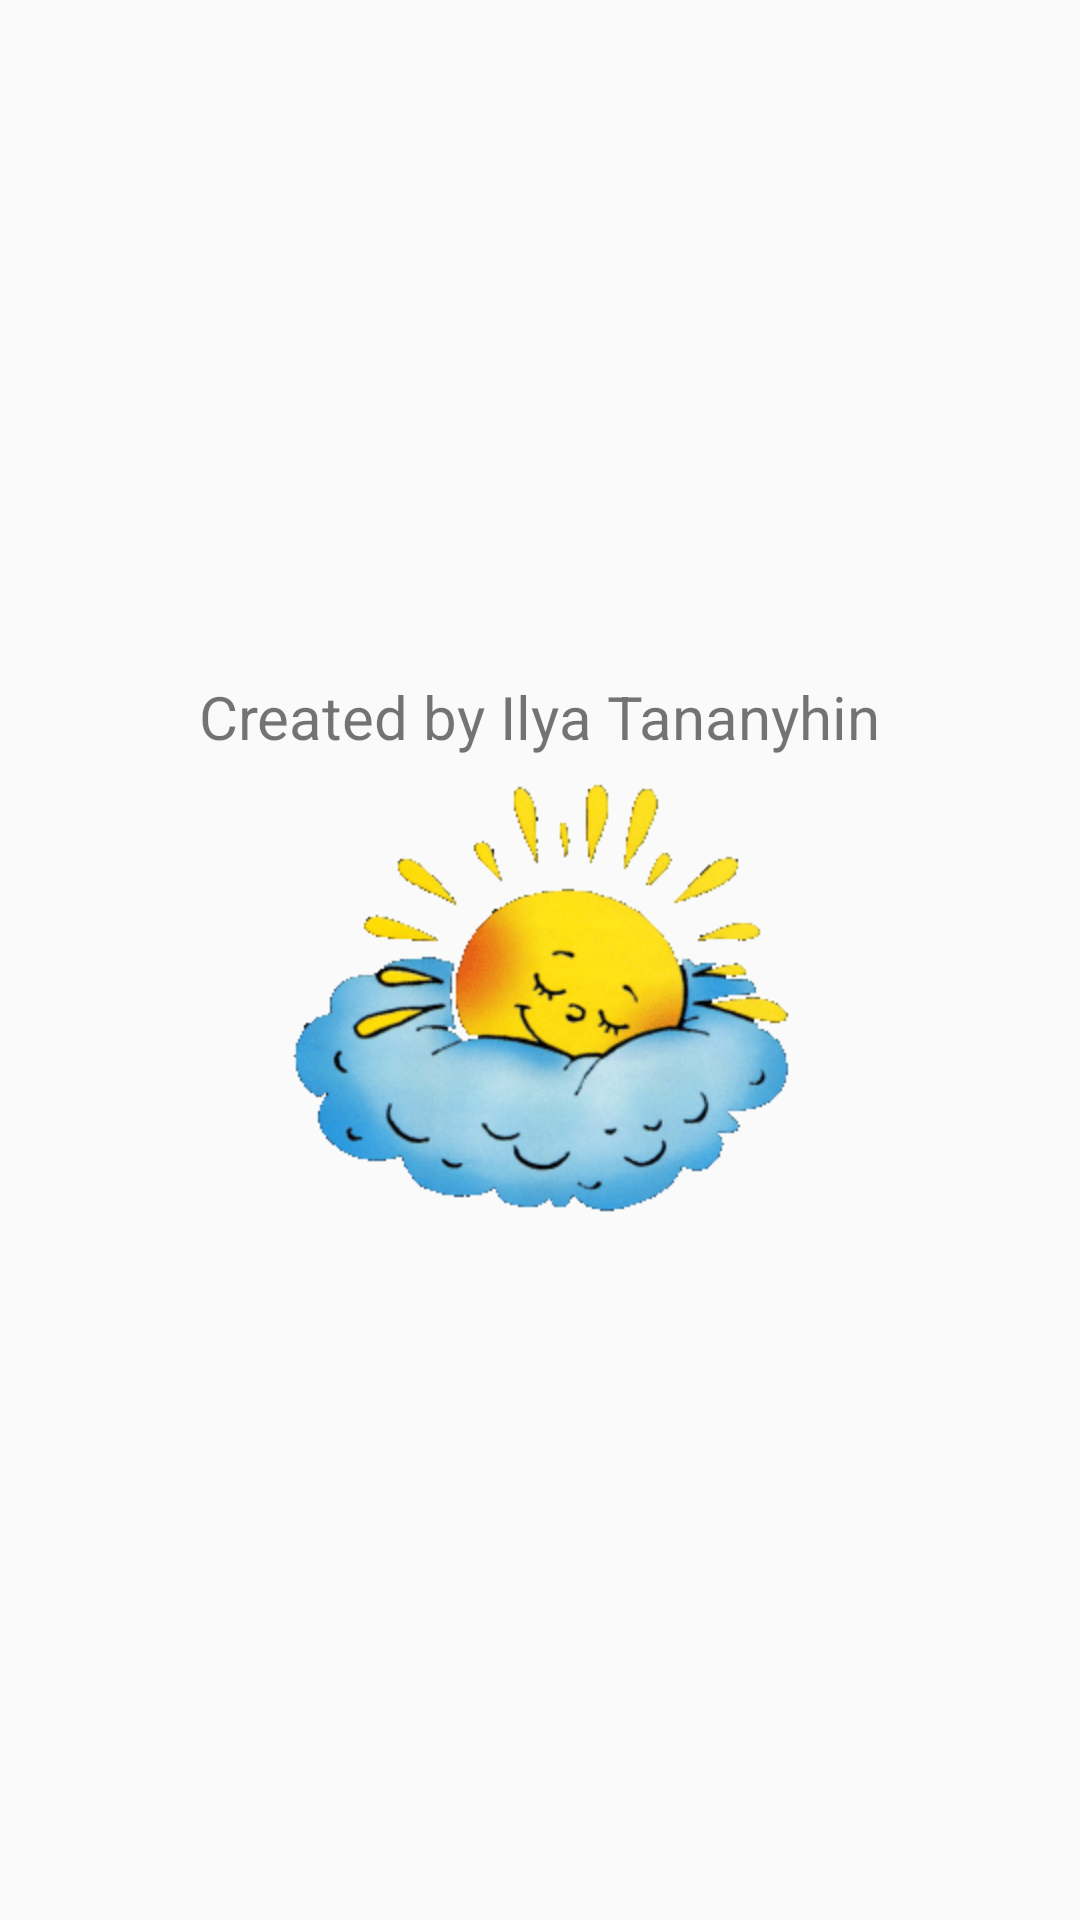

Reconstruct the res/layout file that produces this screen, plus the resources it refers to.
<!-- AndroidManifest.xml: application theme AppTheme -->
<!-- res/layout/fragment_about.xml -->
<?xml version="1.0" encoding="utf-8"?>
<RelativeLayout
	xmlns:android="http://schemas.android.com/apk/res/android"
	android:layout_width="match_parent"
	android:layout_height="match_parent"
	android:orientation="vertical">
	
	<LinearLayout
		android:layout_width="match_parent"
		android:layout_height="match_parent"
		android:gravity="center"
		android:orientation="vertical">
		
		<TextView
			android:layout_width="wrap_content"
			android:layout_height="wrap_content"
			android:textColor="@color/bb_darkBackgroundColor"
			android:textSize="20sp"
			android:text="Created by Ilya Tananyhin" />
		
		<ImageView
			android:layout_width="wrap_content"
			android:layout_height="wrap_content"
			android:src="@mipmap/ic_splash"/>
	</LinearLayout>

</RelativeLayout>
<!-- resources referenced by this layout -->
<resources>
  <!-- mipmap ic_splash: png bitmap (mipmap-hdpi, 24362 bytes) -->
  <style name="AppTheme" parent="AppTheme.Base">
  		
  		<item name="colorPrimary">@color/colorPrimary</item>
  		<item name="colorPrimaryDark">@color/colorPrimaryDark</item>
  		<item name="colorAccent">@color/colorAccent</item>
  	</style>
  <style name="AppTheme.Base" parent="Theme.AppCompat.Light.NoActionBar">
  		<item name="colorPrimary">@color/colorPrimary</item>
  		<item name="colorPrimaryDark">@color/colorPrimaryDark</item>
  		<item name="colorAccent">@color/colorAccent</item>
  	</style>
  <color name="colorPrimary">#3F51B5</color>
  <color name="colorPrimaryDark">#303F9F</color>
  <color name="colorAccent">#FF4081</color>
</resources>
